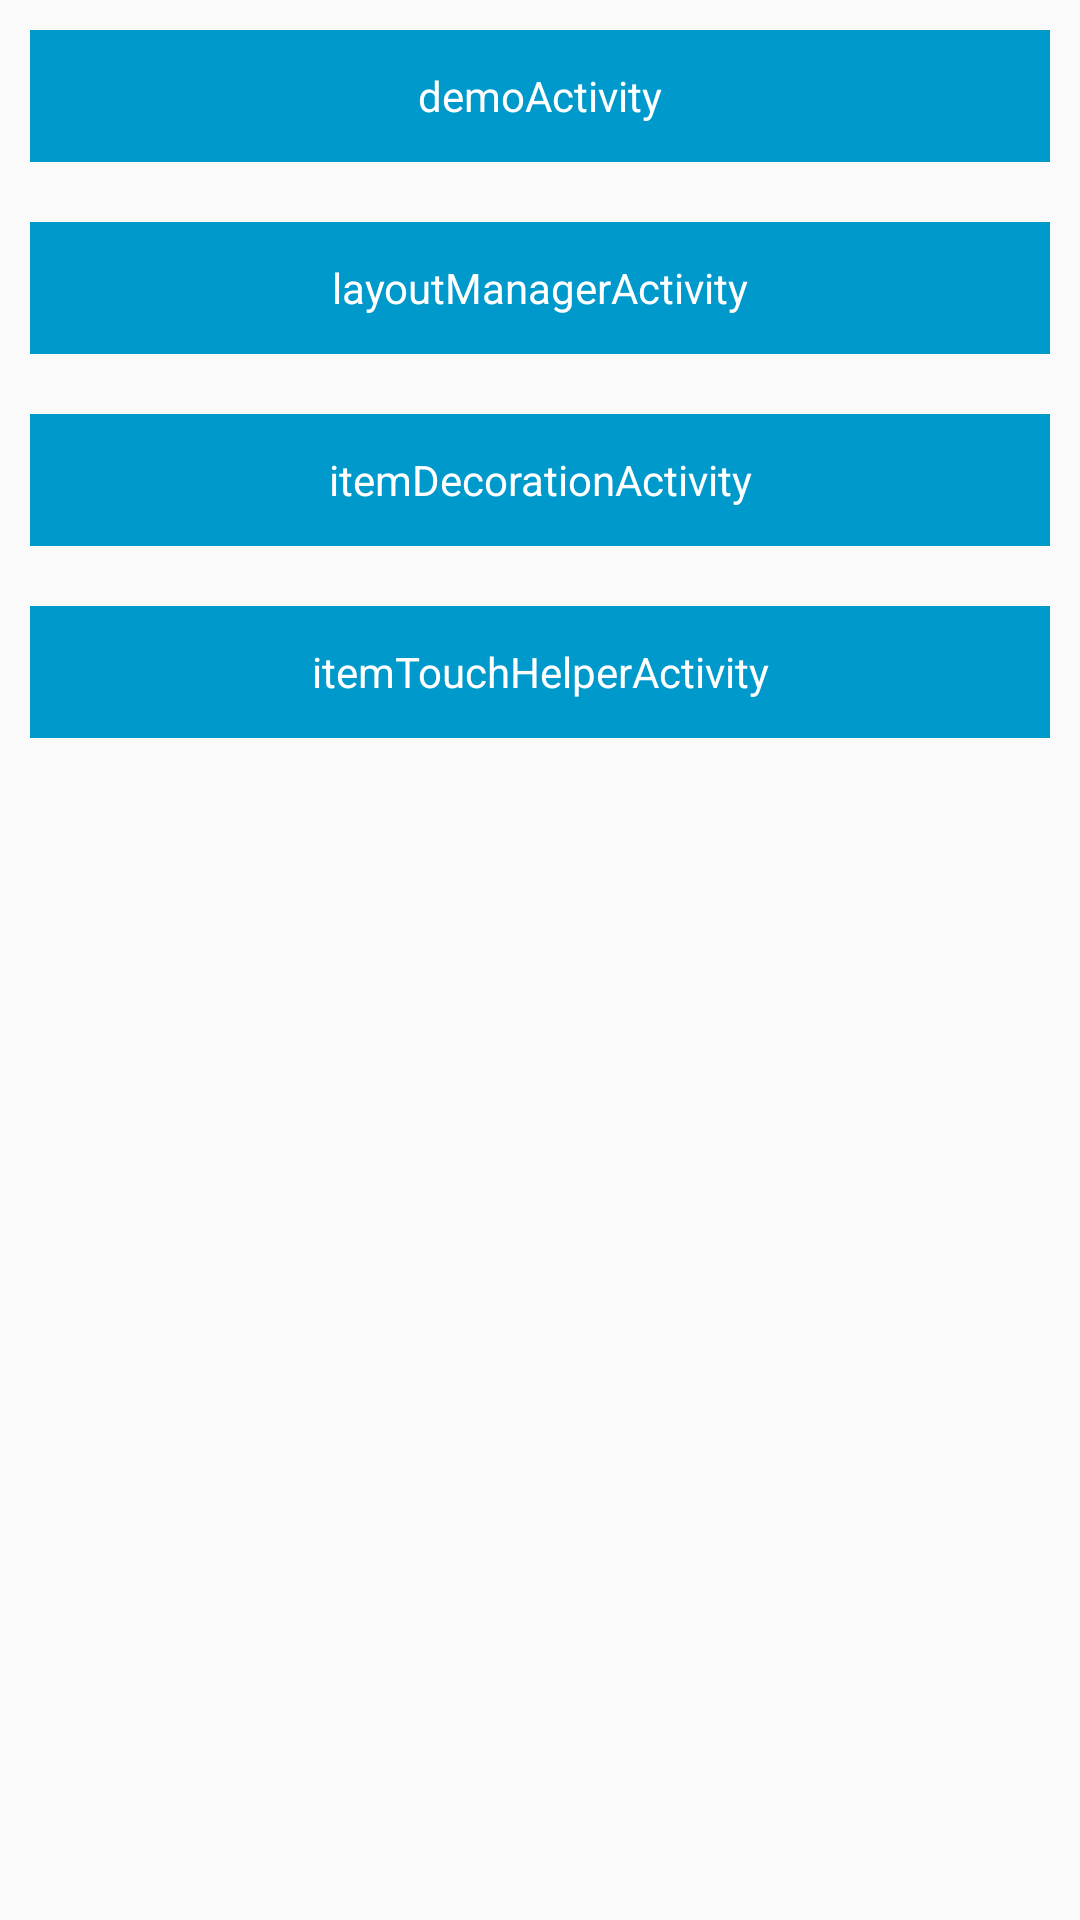

Write the Android layout XML for this screen, with the resource values it uses.
<!-- AndroidManifest.xml: application theme AppTheme -->
<!-- res/layout/activity_main.xml -->
<?xml version="1.0" encoding="utf-8"?>
<LinearLayout
    xmlns:android="http://schemas.android.com/apk/res/android"
    android:orientation="vertical"
    android:layout_width="match_parent"
    android:layout_height="match_parent">
    <TextView
    android:text="demoActivity"
    android:layout_width="match_parent"
    android:layout_height="44dp"
    android:onClick="normalActivity"
    style="@style/style_tv"/>
    <TextView
        android:text="layoutManagerActivity"
        android:layout_width="match_parent"
        android:layout_height="44dp"
        android:onClick="layoutManagerActivity"
        style="@style/style_tv"/>
    <TextView
        android:text="itemDecorationActivity"
        android:layout_width="match_parent"
        android:layout_height="44dp"
        android:onClick="itemDecorationActivity"
        style="@style/style_tv"/>
    <TextView
        android:text="itemTouchHelperActivity"
        android:layout_width="match_parent"
        android:layout_height="44dp"
        android:onClick="itemTouchHelperActivity"
        style="@style/style_tv"/>
</LinearLayout>
<!-- resources referenced by this layout -->
<resources>
  <style name="style_tv">
          <item name="android:textColor">@android:color/white</item>
          <item name="android:gravity">center</item>
          <item name="android:layout_margin">10dp</item>
          <item name="android:background">@android:color/holo_blue_dark</item>
      </style>
  <style name="AppTheme" parent="Theme.AppCompat.Light.DarkActionBar">
          
          <item name="colorPrimary">@color/colorPrimary</item>
          <item name="colorPrimaryDark">@color/colorPrimaryDark</item>
          <item name="colorAccent">@color/colorAccent</item>
      </style>
  <!-- not gathered from this repository: default colours our renderer supplied (Android Studio template values) -->
  <color name="colorPrimary">#FF6200EE</color>
  <color name="colorPrimaryDark">#FF3700B3</color>
  <color name="colorAccent">#FF03DAC5</color>
</resources>
